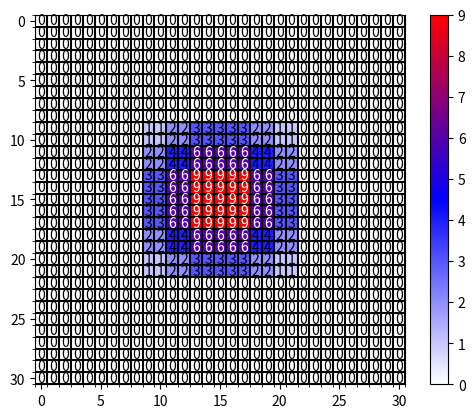

Source code (Python):
import numpy as np
import matplotlib.pyplot as plt
from matplotlib.colors import LinearSegmentedColormap


def dilated_conv_one_pixel(center: (int, int),
                           feature_map: np.ndarray,
                           k: int = 3,
                           r: int = 1,
                           v: int = 1):
    """
    膨胀卷积核中心在指定坐标center处时，统计哪些像素被利用到，
    并在利用到的像素位置处加上增量v
    Args:
        center: 膨胀卷积核中心的坐标
        feature_map: 记录每个像素使用次数的特征图
        k: 膨胀卷积核的kernel大小
        r: 膨胀卷积的dilation rate
        v: 使用次数增量
    """
    assert divmod(3, 2)[1] == 1

    # left-top: (x, y)
    left_top = (center[0] - ((k - 1) // 2) * r, center[1] - ((k - 1) // 2) * r)
    for i in range(k):
        for j in range(k):
            feature_map[left_top[1] + i * r][left_top[0] + j * r] += v


def dilated_conv_all_map(dilated_map: np.ndarray,
                         k: int = 3,
                         r: int = 1):
    """
    根据输出特征矩阵中哪些像素被使用以及使用次数，
    配合膨胀卷积k和r计算输入特征矩阵哪些像素被使用以及使用次数
    Args:
        dilated_map: 记录输出特征矩阵中每个像素被使用次数的特征图
        k: 膨胀卷积核的kernel大小
        r: 膨胀卷积的dilation rate
    """
    new_map = np.zeros_like(dilated_map)
    for i in range(dilated_map.shape[0]):
        for j in range(dilated_map.shape[1]):
            if dilated_map[i][j] > 0:
                dilated_conv_one_pixel((j, i), new_map, k=k, r=r, v=dilated_map[i][j])

    return new_map


def plot_map(matrix: np.ndarray):
    plt.figure()

    c_list = ['white', 'blue', 'red']
    new_cmp = LinearSegmentedColormap.from_list('chaos', c_list)
    plt.imshow(matrix, cmap=new_cmp)

    ax = plt.gca()
    ax.set_xticks(np.arange(-0.5, matrix.shape[1], 1), minor=True)
    ax.set_yticks(np.arange(-0.5, matrix.shape[0], 1), minor=True)

    # 显示color bar
    plt.colorbar()

    # 在图中标注数量
    thresh = 5
    for x in range(matrix.shape[1]):
        for y in range(matrix.shape[0]):
            # 注意这里的matrix[y, x]不是matrix[x, y]
            info = int(matrix[y, x])
            ax.text(x, y, info,
                    verticalalignment='center',
                    horizontalalignment='center',
                    color="white" if info > thresh else "black")
    ax.grid(which='minor', color='black', linestyle='-', linewidth=1.5)
    plt.show()
    plt.close()


def main():
    # bottom to top
    dilated_rates = [1, 2, 3]
    # init feature map
    size = 31
    m = np.zeros(shape=(size, size), dtype=np.int32)
    center = size // 2
    m[center][center] = 1
    # print(m)
    # plot_map(m)

    for index, dilated_r in enumerate(dilated_rates[::-1]):
        new_map = dilated_conv_all_map(m, r=dilated_r)
        m = new_map
    print(m)
    plot_map(m)


if __name__ == '__main__':
    main()
